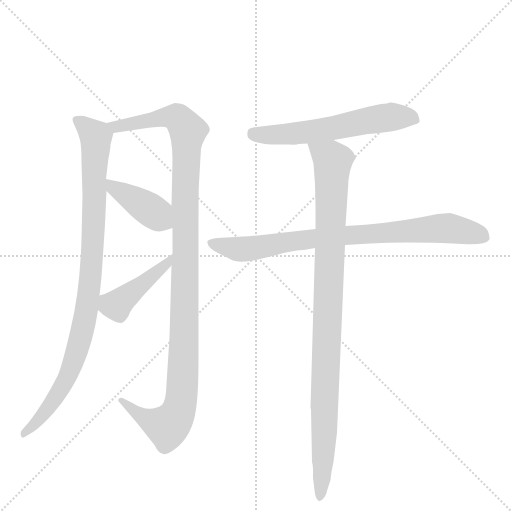
t = 0.00 s
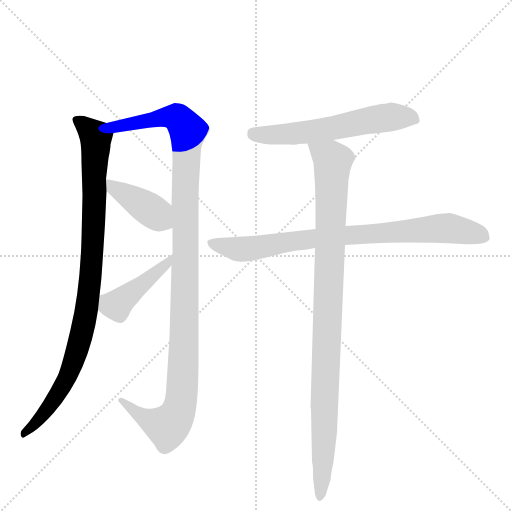
t = 1.23 s
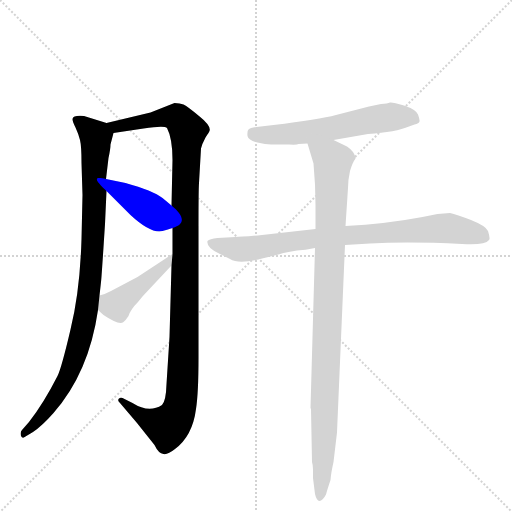
t = 2.47 s
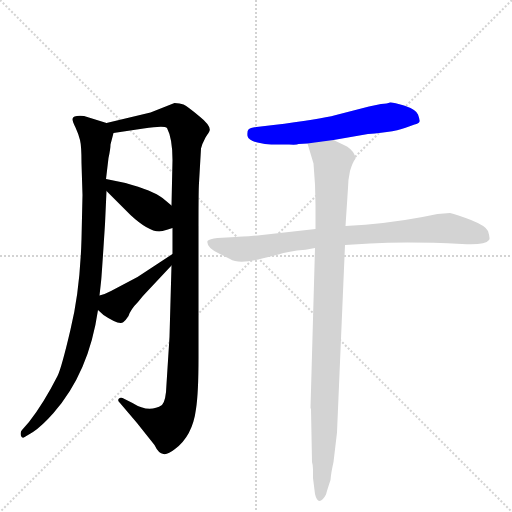
t = 3.70 s
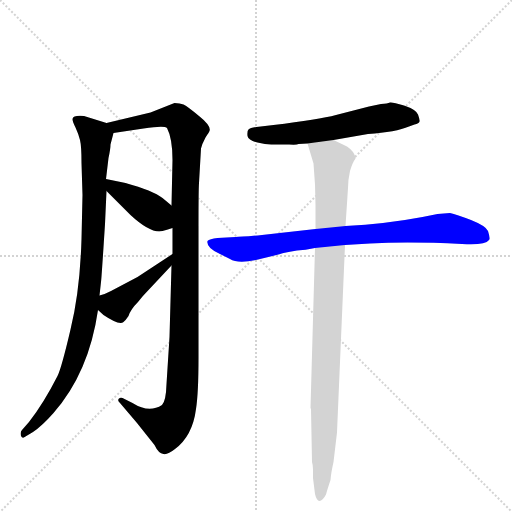
t = 4.93 s
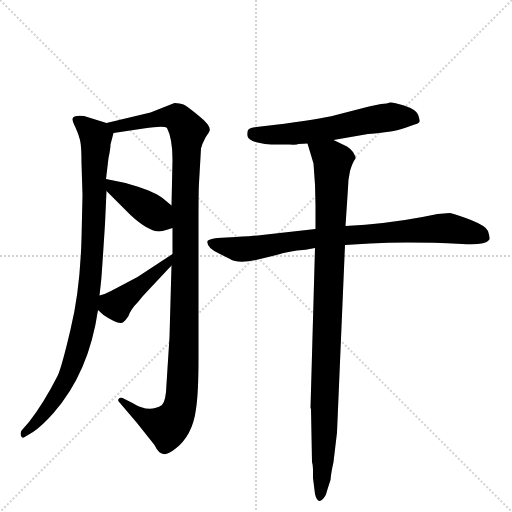
t = 6.17 s

The animated SVG that drew these frames (rendered in a browser with its animation timeline set to each time). Animation: 7 CSS @keyframes rules; one cycle of 6.17 s.

<svg version="1.1" viewBox="0 0 1024 1024" xmlns="http://www.w3.org/2000/svg">
  <g stroke="lightgray" stroke-dasharray="1,1" stroke-width="1" transform="scale(4, 4)">
    <line x1="0" y1="0" x2="256" y2="256"></line>
    <line x1="256" y1="0" x2="0" y2="256"></line>
    <line x1="128" y1="0" x2="128" y2="256"></line>
    <line x1="0" y1="128" x2="256" y2="128"></line>
  </g>
  <g transform="scale(1, -1) translate(0, -860)">
    <style type="text/css">
      
        @keyframes keyframes0 {
          from {
            stroke: blue;
            stroke-dashoffset: 939;
            stroke-width: 128;
          }
          75% {
            animation-timing-function: step-end;
            stroke: blue;
            stroke-dashoffset: 0;
            stroke-width: 128;
          }
          to {
            stroke: black;
            stroke-width: 1024;
          }
        }
        #make-me-a-hanzi-animation-0 {
          animation: keyframes0 1.01416015625s both;
          animation-delay: 0s;
          animation-timing-function: linear;
        }
      
        @keyframes keyframes1 {
          from {
            stroke: blue;
            stroke-dashoffset: 1130;
            stroke-width: 128;
          }
          79% {
            animation-timing-function: step-end;
            stroke: blue;
            stroke-dashoffset: 0;
            stroke-width: 128;
          }
          to {
            stroke: black;
            stroke-width: 1024;
          }
        }
        #make-me-a-hanzi-animation-1 {
          animation: keyframes1 1.1695963541666667s both;
          animation-delay: 1.01416015625s;
          animation-timing-function: linear;
        }
      
        @keyframes keyframes2 {
          from {
            stroke: blue;
            stroke-dashoffset: 402;
            stroke-width: 128;
          }
          57% {
            animation-timing-function: step-end;
            stroke: blue;
            stroke-dashoffset: 0;
            stroke-width: 128;
          }
          to {
            stroke: black;
            stroke-width: 1024;
          }
        }
        #make-me-a-hanzi-animation-2 {
          animation: keyframes2 0.5771484375s both;
          animation-delay: 2.183756510416667s;
          animation-timing-function: linear;
        }
      
        @keyframes keyframes3 {
          from {
            stroke: blue;
            stroke-dashoffset: 430;
            stroke-width: 128;
          }
          58% {
            animation-timing-function: step-end;
            stroke: blue;
            stroke-dashoffset: 0;
            stroke-width: 128;
          }
          to {
            stroke: black;
            stroke-width: 1024;
          }
        }
        #make-me-a-hanzi-animation-3 {
          animation: keyframes3 0.5999348958333334s both;
          animation-delay: 2.760904947916667s;
          animation-timing-function: linear;
        }
      
        @keyframes keyframes4 {
          from {
            stroke: blue;
            stroke-dashoffset: 584;
            stroke-width: 128;
          }
          66% {
            animation-timing-function: step-end;
            stroke: blue;
            stroke-dashoffset: 0;
            stroke-width: 128;
          }
          to {
            stroke: black;
            stroke-width: 1024;
          }
        }
        #make-me-a-hanzi-animation-4 {
          animation: keyframes4 0.7252604166666666s both;
          animation-delay: 3.3608398437500004s;
          animation-timing-function: linear;
        }
      
        @keyframes keyframes5 {
          from {
            stroke: blue;
            stroke-dashoffset: 812;
            stroke-width: 128;
          }
          73% {
            animation-timing-function: step-end;
            stroke: blue;
            stroke-dashoffset: 0;
            stroke-width: 128;
          }
          to {
            stroke: black;
            stroke-width: 1024;
          }
        }
        #make-me-a-hanzi-animation-5 {
          animation: keyframes5 0.9108072916666666s both;
          animation-delay: 4.086100260416667s;
          animation-timing-function: linear;
        }
      
        @keyframes keyframes6 {
          from {
            stroke: blue;
            stroke-dashoffset: 983;
            stroke-width: 128;
          }
          76% {
            animation-timing-function: step-end;
            stroke: blue;
            stroke-dashoffset: 0;
            stroke-width: 128;
          }
          to {
            stroke: black;
            stroke-width: 1024;
          }
        }
        #make-me-a-hanzi-animation-6 {
          animation: keyframes6 1.0499674479166667s both;
          animation-delay: 4.996907552083334s;
          animation-timing-function: linear;
        }
      
    </style>
    
      <path d="M 213 614 L 168 628 Q 146 630 145 622 Q 145 617 151 605 Q 157 592 160 580 Q 163 568 163 534 L 165 470 L 163 382 Q 160 278 141 201 Q 123 124 115 108 Q 87 53 58 16 L 44 0 Q 40 -4 42 -12 Q 45 -18 51 -13 L 66 -4 Q 84 8 107 34 Q 178 115 196 240 L 199 269 L 202 296 Q 203 302 210 412 L 213 478 L 212 502 L 217 544 Q 221 562 221 571 L 227 594 C 231 608 231 608 213 614 Z" fill="lightgray"></path>
    
      <path d="M 398 494 L 402 563 Q 404 572 411 585 Q 419 597 419 598 Q 423 608 398 628 Q 374 648 367 651 Q 360 654 349 654 L 301 635 L 213 614 C 184 607 197 590 227 594 L 287 603 Q 329 609 334 604 Q 345 583 345 540 L 343 449 L 345 404 L 345 352 L 343 329 L 339 186 L 333 92 Q 332 58 324 50 Q 298 33 265 54 L 249 62 Q 242 66 238 63 Q 234 59 240 54 L 274 14 L 309 -30 Q 317 -47 327 -48 Q 335 -50 350 -38 Q 385 -12 392 42 Q 397 74 397 144 L 397 408 Q 397 479 398 494 Z" fill="lightgray"></path>
    
      <path d="M 213 478 L 261 430 Q 302 392 325 398 Q 333 400 345 404 C 374 413 366 430 343 449 L 325 464 Q 306 479 251 494 L 212 502 C 183 508 192 499 213 478 Z" fill="lightgray"></path>
    
      <path d="M 196 240 L 207 230 Q 238 209 247 216 Q 251 219 257 228 Q 261 241 276 256 Q 287 270 297 280 L 343 329 C 364 351 370 368 345 352 L 275 306 L 222 278 Q 211 272 199 269 C 172 261 174 260 196 240 Z" fill="lightgray"></path>
    
      <path d="M 667 580 L 736 592 Q 792 596 818 607 L 829 611 Q 838 613 839 617 Q 840 620 836 631 Q 832 641 808 649 Q 785 656 780 655 Q 775 653 762 652 L 738 647 L 672 630 Q 638 621 547 610 L 513 606 Q 500 604 497 601 Q 494 598 495 588 Q 497 579 515 575 Q 534 570 547 571 L 578 571 Q 594 570 597 572 L 615 573 L 667 580 Z" fill="lightgray"></path>
    
      <path d="M 690 370 L 740 373 Q 818 377 924 372 Q 970 369 978 380 Q 981 382 976 398 Q 972 408 942 420 Q 913 431 900 434 L 875 432 L 845 426 Q 771 412 691 408 L 631 402 L 524 390 Q 481 386 471 386 L 435 384 Q 419 382 415 378 Q 412 364 440 352 L 460 342 Q 476 332 516 341 Q 556 350 567 354 Q 579 357 594 359 Q 610 360 630 364 L 690 370 Z" fill="lightgray"></path>
    
      <path d="M 630 364 L 621 44 L 622 42 L 624 -64 Q 626 -70 626 -79 L 626 -96 L 630 -128 Q 633 -141 639 -142 Q 645 -142 652 -129 Q 654 -121 661 -100 Q 662 -86 667 -64 L 674 -5 L 690 370 L 691 408 L 696 484 Q 696 500 700 518 Q 705 535 711 543 Q 712 546 706 556 Q 699 564 694 567 L 667 580 C 640 593 606 602 615 573 L 627 533 Q 631 490 631 450 L 631 402 L 630 364 Z" fill="lightgray"></path>
    
    
      <clipPath id="make-me-a-hanzi-clip-0">
        <path d="M 213 614 L 168 628 Q 146 630 145 622 Q 145 617 151 605 Q 157 592 160 580 Q 163 568 163 534 L 165 470 L 163 382 Q 160 278 141 201 Q 123 124 115 108 Q 87 53 58 16 L 44 0 Q 40 -4 42 -12 Q 45 -18 51 -13 L 66 -4 Q 84 8 107 34 Q 178 115 196 240 L 199 269 L 202 296 Q 203 302 210 412 L 213 478 L 212 502 L 217 544 Q 221 562 221 571 L 227 594 C 231 608 231 608 213 614 Z"></path>
      </clipPath>
      <path clip-path="url(#make-me-a-hanzi-clip-0)" d="M 152 620 L 192 585 L 188 400 L 173 235 L 155 161 L 130 96 L 81 25 L 47 -7" fill="none" id="make-me-a-hanzi-animation-0" stroke-dasharray="811 1622" stroke-linecap="round"></path>
    
      <clipPath id="make-me-a-hanzi-clip-1">
        <path d="M 398 494 L 402 563 Q 404 572 411 585 Q 419 597 419 598 Q 423 608 398 628 Q 374 648 367 651 Q 360 654 349 654 L 301 635 L 213 614 C 184 607 197 590 227 594 L 287 603 Q 329 609 334 604 Q 345 583 345 540 L 343 449 L 345 404 L 345 352 L 343 329 L 339 186 L 333 92 Q 332 58 324 50 Q 298 33 265 54 L 249 62 Q 242 66 238 63 Q 234 59 240 54 L 274 14 L 309 -30 Q 317 -47 327 -48 Q 335 -50 350 -38 Q 385 -12 392 42 Q 397 74 397 144 L 397 408 Q 397 479 398 494 Z"></path>
      </clipPath>
      <path clip-path="url(#make-me-a-hanzi-clip-1)" d="M 221 612 L 233 606 L 339 626 L 361 619 L 376 594 L 361 51 L 352 27 L 335 8 L 294 21 L 243 59" fill="none" id="make-me-a-hanzi-animation-1" stroke-dasharray="1002 2004" stroke-linecap="round"></path>
    
      <clipPath id="make-me-a-hanzi-clip-2">
        <path d="M 213 478 L 261 430 Q 302 392 325 398 Q 333 400 345 404 C 374 413 366 430 343 449 L 325 464 Q 306 479 251 494 L 212 502 C 183 508 192 499 213 478 Z"></path>
      </clipPath>
      <path clip-path="url(#make-me-a-hanzi-clip-2)" d="M 218 496 L 337 411" fill="none" id="make-me-a-hanzi-animation-2" stroke-dasharray="274 548" stroke-linecap="round"></path>
    
      <clipPath id="make-me-a-hanzi-clip-3">
        <path d="M 196 240 L 207 230 Q 238 209 247 216 Q 251 219 257 228 Q 261 241 276 256 Q 287 270 297 280 L 343 329 C 364 351 370 368 345 352 L 275 306 L 222 278 Q 211 272 199 269 C 172 261 174 260 196 240 Z"></path>
      </clipPath>
      <path clip-path="url(#make-me-a-hanzi-clip-3)" d="M 208 261 L 233 249 L 332 331 L 340 347" fill="none" id="make-me-a-hanzi-animation-3" stroke-dasharray="302 604" stroke-linecap="round"></path>
    
      <clipPath id="make-me-a-hanzi-clip-4">
        <path d="M 667 580 L 736 592 Q 792 596 818 607 L 829 611 Q 838 613 839 617 Q 840 620 836 631 Q 832 641 808 649 Q 785 656 780 655 Q 775 653 762 652 L 738 647 L 672 630 Q 638 621 547 610 L 513 606 Q 500 604 497 601 Q 494 598 495 588 Q 497 579 515 575 Q 534 570 547 571 L 578 571 Q 594 570 597 572 L 615 573 L 667 580 Z"></path>
      </clipPath>
      <path clip-path="url(#make-me-a-hanzi-clip-4)" d="M 504 593 L 609 595 L 792 627 L 829 622" fill="none" id="make-me-a-hanzi-animation-4" stroke-dasharray="456 912" stroke-linecap="round"></path>
    
      <clipPath id="make-me-a-hanzi-clip-5">
        <path d="M 690 370 L 740 373 Q 818 377 924 372 Q 970 369 978 380 Q 981 382 976 398 Q 972 408 942 420 Q 913 431 900 434 L 875 432 L 845 426 Q 771 412 691 408 L 631 402 L 524 390 Q 481 386 471 386 L 435 384 Q 419 382 415 378 Q 412 364 440 352 L 460 342 Q 476 332 516 341 Q 556 350 567 354 Q 579 357 594 359 Q 610 360 630 364 L 690 370 Z"></path>
      </clipPath>
      <path clip-path="url(#make-me-a-hanzi-clip-5)" d="M 421 374 L 478 361 L 640 385 L 873 403 L 941 396 L 970 384" fill="none" id="make-me-a-hanzi-animation-5" stroke-dasharray="684 1368" stroke-linecap="round"></path>
    
      <clipPath id="make-me-a-hanzi-clip-6">
        <path d="M 630 364 L 621 44 L 622 42 L 624 -64 Q 626 -70 626 -79 L 626 -96 L 630 -128 Q 633 -141 639 -142 Q 645 -142 652 -129 Q 654 -121 661 -100 Q 662 -86 667 -64 L 674 -5 L 690 370 L 691 408 L 696 484 Q 696 500 700 518 Q 705 535 711 543 Q 712 546 706 556 Q 699 564 694 567 L 667 580 C 640 593 606 602 615 573 L 627 533 Q 631 490 631 450 L 631 402 L 630 364 Z"></path>
      </clipPath>
      <path clip-path="url(#make-me-a-hanzi-clip-6)" d="M 622 568 L 666 537 L 640 -136" fill="none" id="make-me-a-hanzi-animation-6" stroke-dasharray="855 1710" stroke-linecap="round"></path>
    
  </g>
</svg>
